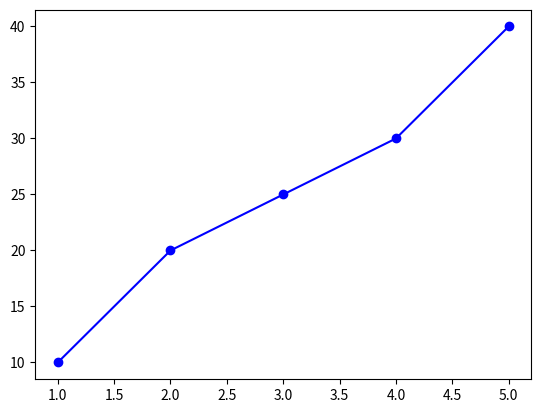

Write Python code to recreate this figure.
import matplotlib.pyplot as plt

x=[1,2,3,4,5]
y=[10, 20, 25, 30, 40]

a=plt.plot(x, y, color='blue', marker='o')
plt.show()